Photos from the image-classification dataset "Zeytin_224x224_Augmented" in the GitHub repository omersuyank/OliveDiseases. Its 3 classes are: kus gozu mantari, pas akari, saglikli.

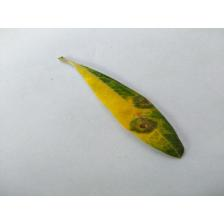
Label: kus gozu mantari

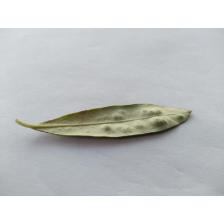
Label: pas akari

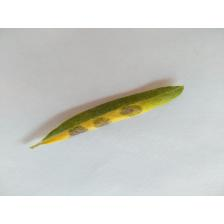
Label: kus gozu mantari

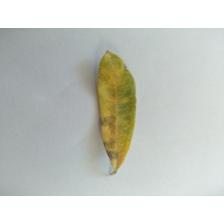
Label: kus gozu mantari

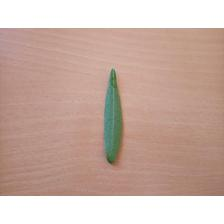
Label: saglikli

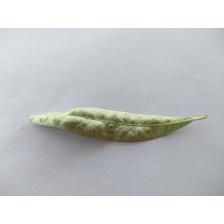
Label: pas akari
